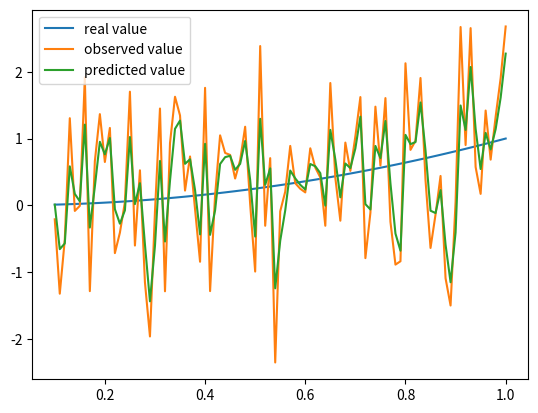

Reproduce this figure in Python.
import numpy as np
import matplotlib.pyplot as plt

# 时间序列
time = np.arange(0.1, 1, 0.01)
time = np.insert(time, len(time), 1)
length = len(time)

# 真实信号x
x = time ** 2
# 观测值y，带有正态分布的噪音 # 实际在大多数时候，观测值（信号）是杂乱无章的
y = x + np.random.normal(0, 1, size=length)
y2 = x + np.random.normal(0, 1, size=length)


def Model_1():
    # 滤波算法
    # 【预测方程，观测方程】怎么写
    # 【观测方程】好写，Y(K)=X(K)+R R~N(0,1) Q和R的选择非常重要，但是得多次调试
    # 【预测方程】不好写，在这里大概可以猜是线性增长，但是大多数问题，信号是杂乱无章的，怎么办

    # 模型一，最粗糙的模型
    # X(K)=X(K-1)+Q f(X)系数为1的线性函数
    # Y(K)=X(K)+R   h(X)系数为1的线性函数
    # 猜 Q~N(0,1)
    F1 = np.array([1]).reshape(-1, 1)  # f(X)系数
    H1 = np.array([1]).reshape(-1, 1)  # h(X)系数
    # 调整Q和R
    Q1 = np.array([1]).reshape(-1, 1)  # Q的方差 调为0.01
    R1 = np.array([1]).reshape(-1, 1)  # R的方差 调为0.01

    X_plus1 = np.zeros(shape=length)

    # 设置初值，假设X_plus1[0]~N(0.01,0.01^2)，对初值比较自信，方差小一些
    X_plus1[0] = 0.01
    P_plus1 = 0.01 ** 2

    # 卡尔曼滤波算法
    # X(K)minus=F*X(K-1)plus K时刻先验分布的均值
    # P(K)minus=F*P(K-1)plus*F'+Q K时刻先验分布的方差
    # K=P(K)minus*H*inv(H*P(K)minus*H'+R) 卡尔曼增益
    # X(K)plus=X(K)minus+K*(y(k)-H*X(K)minus) K时刻的后验分布的均值
    # P(K)plus=(1-K*H)*P(K)minus K时刻后验分布的方差
    for i in range(1, length):
        # 预测步
        X_minus1 = F1.dot(X_plus1[i - 1])
        P_minus = F1.dot(P_plus1).dot(F1.T) + Q1
        # 更新步
        K1 = P_minus.dot(H1.T).dot(np.linalg.inv(H1.dot(P_minus).dot(H1.T) + R1))
        X_plus1[i] = X_minus1 + K1.dot(y[i] - H1.dot(X_minus1))
        P_plus1 = (1 - K1.dot(H1)).dot(P_minus)

    plt.plot(time, x, label="real value")
    plt.plot(time, y, label="observed value")
    plt.plot(time, X_plus1, label="predicted value")
    plt.legend()
    plt.show()


# 模型二
# X(K)=X(K-1)+X’(K-1)*dt+X''(K-1)*dt^2*(1/2!)+Q2 f(X)为一个二阶的泰勒展开
# Y(K)=X(K)+R2   h(X)系数为1的线性函数
# 此时模型的状态变量 X = [X(K) X'(K) X''(K)].T 【列向量】
# Y(K)=H*X+R2 H=[1 0 0] 【行向量】
# X(K)=X(K-1)+X’(K-1)*dt+X''(K-1)*dt^2*(1/2!)+Q2
# X'(K)=0*X(K-1)+X’(K-1)+X''(K-1)*dt+Q3 对dt求导
# X''(K)=0*X(K-1)+0*X’(K-1)+X''(K-1)+Q4 对dt求导 和模型1类似，这个模型建立的很粗糙

# 有一个假设，信号是多项式函数，多次求导后总会比较平缓
# 而X’‘(K)=X’‘(K-1)+Q2正是描述平缓的随机过程，这种建模相对精细一些，使用范围也较广
# 如果信号是指数，就不太好用了，但一般不太可能
# F = 1 dt 0.5*dt^2
#     0 1  dt
#     0 0  1
# H = [1 0 0]
# Q = Q2 0  0
#     0  Q3 0
#     0  0  Q4 协方差矩阵
# 如果观测有两个，就应该写成协方差矩阵，但是这里只有一个
def Model_2():
    dt = time[1] - time[0]
    # 若dt特别小【传感器采样频率比较快】，dt的三次方、四次方、五次方……会导致精度丢失，认为是零
    # 从而丢失一个维度
    F2 = np.array([
        [1, dt, 0.5 * dt ** 2],
        [0, 1, dt],
        [0, 0, 1]
    ])
    H2 = np.array([[1, 0, 0]])  # 两层括号才是(1,3)向量，单层括号就是个(3,)
    Q2 = np.array([
        [1, 0, 0],
        [0, 0.01, 0],
        [0, 0, 0.0001]
    ])
    R2 = 20
    # 初值以及方差
    X_plus2 = np.zeros(shape=(3, length))
    X_plus2[0][0] = 0.01
    X_plus2[1][0] = 0
    X_plus2[2][0] = 0
    P_plus2 = np.array([
        [0.01, 0, 0],
        [0, 0.01, 0],
        [0, 0, 0.0001],
    ])
    for i in range(1, length):
        # 预测步
        # 因为通过[:,i-1]选出来的实际是个行向量,所以要加T转置为列向量
        X_minus2 = F2.dot(X_plus2[:, i - 1].T)
        P_minus2 = F2.dot(P_plus2).dot(F2.T) + Q2
        # 更新步 可以dot一个数字
        K2 = P_minus2.dot(H2.T).dot(np.linalg.inv((H2.dot(P_minus2).dot(H2.T) + R2)))
        # 因为通过[:,i]接收的其实是一个行向量，所以要把列向量转置，或者也可以用flatten或ravel对数组进行扁平化操作
        X_plus2[:, i] = (X_minus2 + K2.dot(y[i] - H2.dot(X_minus2).T)).T
        P_plus2 = (np.eye(3) - K2.dot(H2)).dot(P_minus2)

    plt.plot(time, x, label="real value")
    plt.plot(time, y, label="observed value")
    plt.plot(time, X_plus2[0], label="predicted value")
    plt.legend()
    plt.show()


Model_1()

# 问题2 两个传感器，进行滤波
# Y1(K)=X(K)+R
# Y2(K)=X(K)+R
# 模型一 H=[1 1].T 【列向量】X=X(K)
# 模型二 H = 1 0 0 X = [X(K) X'(K) X''(K)].T
#           1 0 0
